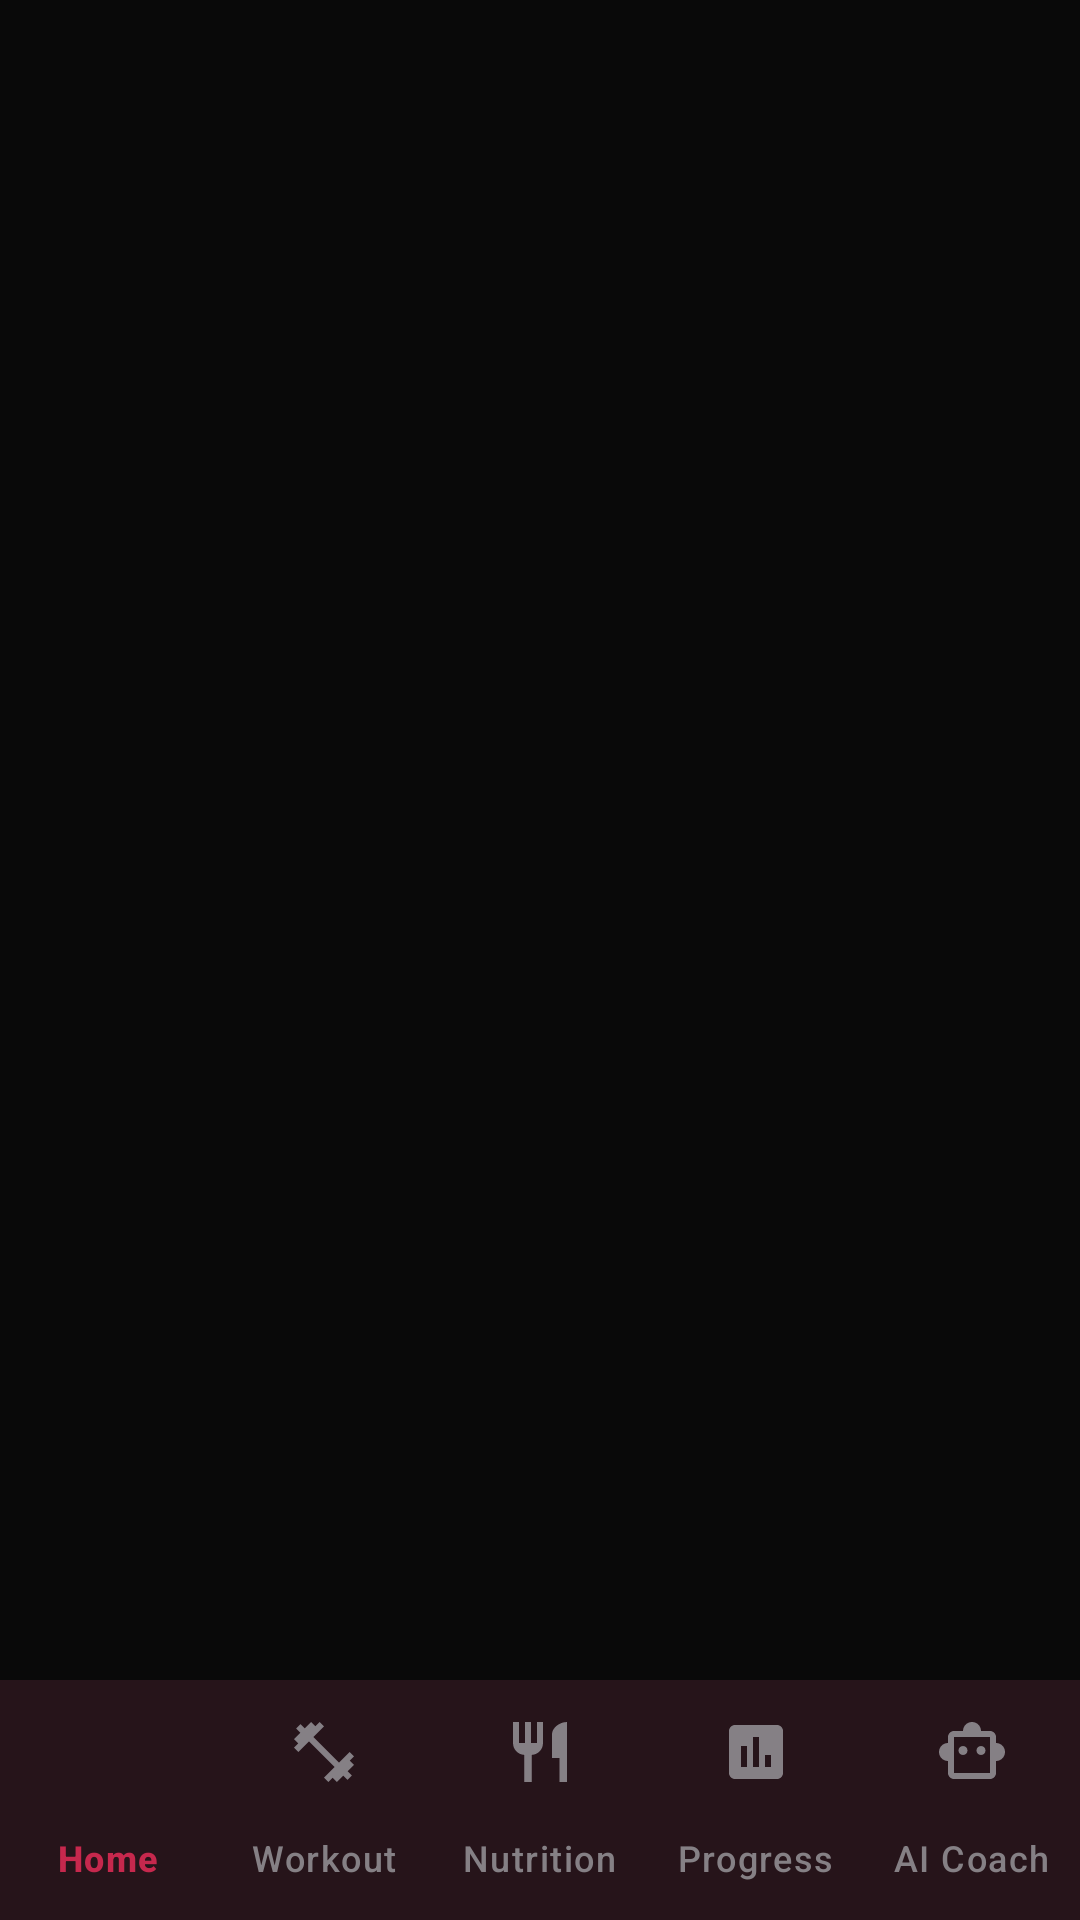

Write the Android layout XML for this screen, with the resource values it uses.
<!-- AndroidManifest.xml: application theme Theme.FitForge -->
<!-- res/layout/activity_main.xml -->
<?xml version="1.0" encoding="utf-8"?>
<androidx.constraintlayout.widget.ConstraintLayout
    xmlns:android="http://schemas.android.com/apk/res/android"
    xmlns:app="http://schemas.android.com/apk/res-auto"
    android:layout_width="match_parent"
    android:layout_height="match_parent"
    android:background="@color/background">

    

    <androidx.fragment.app.FragmentContainerView
        android:id="@+id/fragment_container"
        android:layout_width="0dp"
        android:layout_height="0dp"
        app:layout_constraintTop_toTopOf="parent"
        app:layout_constraintBottom_toTopOf="@id/bottom_navigation"
        app:layout_constraintStart_toStartOf="parent"
        app:layout_constraintEnd_toEndOf="parent" />

    

    <com.google.android.material.bottomnavigation.BottomNavigationView
        android:id="@+id/bottom_navigation"
        android:layout_width="match_parent"
        android:layout_height="wrap_content"
        android:background="@color/surface"
        app:itemIconTint="@color/nav_item_color"
        app:itemTextColor="@color/nav_item_color"
        app:labelVisibilityMode="labeled"
        app:menu="@menu/bottom_nav_menu"
        app:elevation="12dp"
        app:layout_constraintBottom_toBottomOf="parent"
        app:layout_constraintStart_toStartOf="parent"
        app:layout_constraintEnd_toEndOf="parent" />

</androidx.constraintlayout.widget.ConstraintLayout>
<!-- resources referenced by this layout -->
<resources>
  <color name="background">#090909</color>
  <color name="surface">#171416</color>
  <style name="Theme.FitForge" parent="Base.Theme.FitForge" />
  <style name="Base.Theme.FitForge" parent="Theme.Material3.Dark.NoActionBar">
  
          
          <item name="colorPrimary">@color/primary</item>
          <item name="colorOnPrimary">@color/white</item>
  
          
          <item name="android:colorBackground">@color/background</item>
          <item name="colorSurface">@color/surface</item>
          <item name="colorOnSurface">@color/white</item>
  
          
          <item name="android:statusBarColor">@color/background</item>
          <item name="android:navigationBarColor">@color/background</item>
  
          
          <item name="android:windowLightStatusBar">false</item>
  
      </style>
  <color name="primary">#8B1538</color>
  <color name="white">#FFFFFF</color>
</resources>
